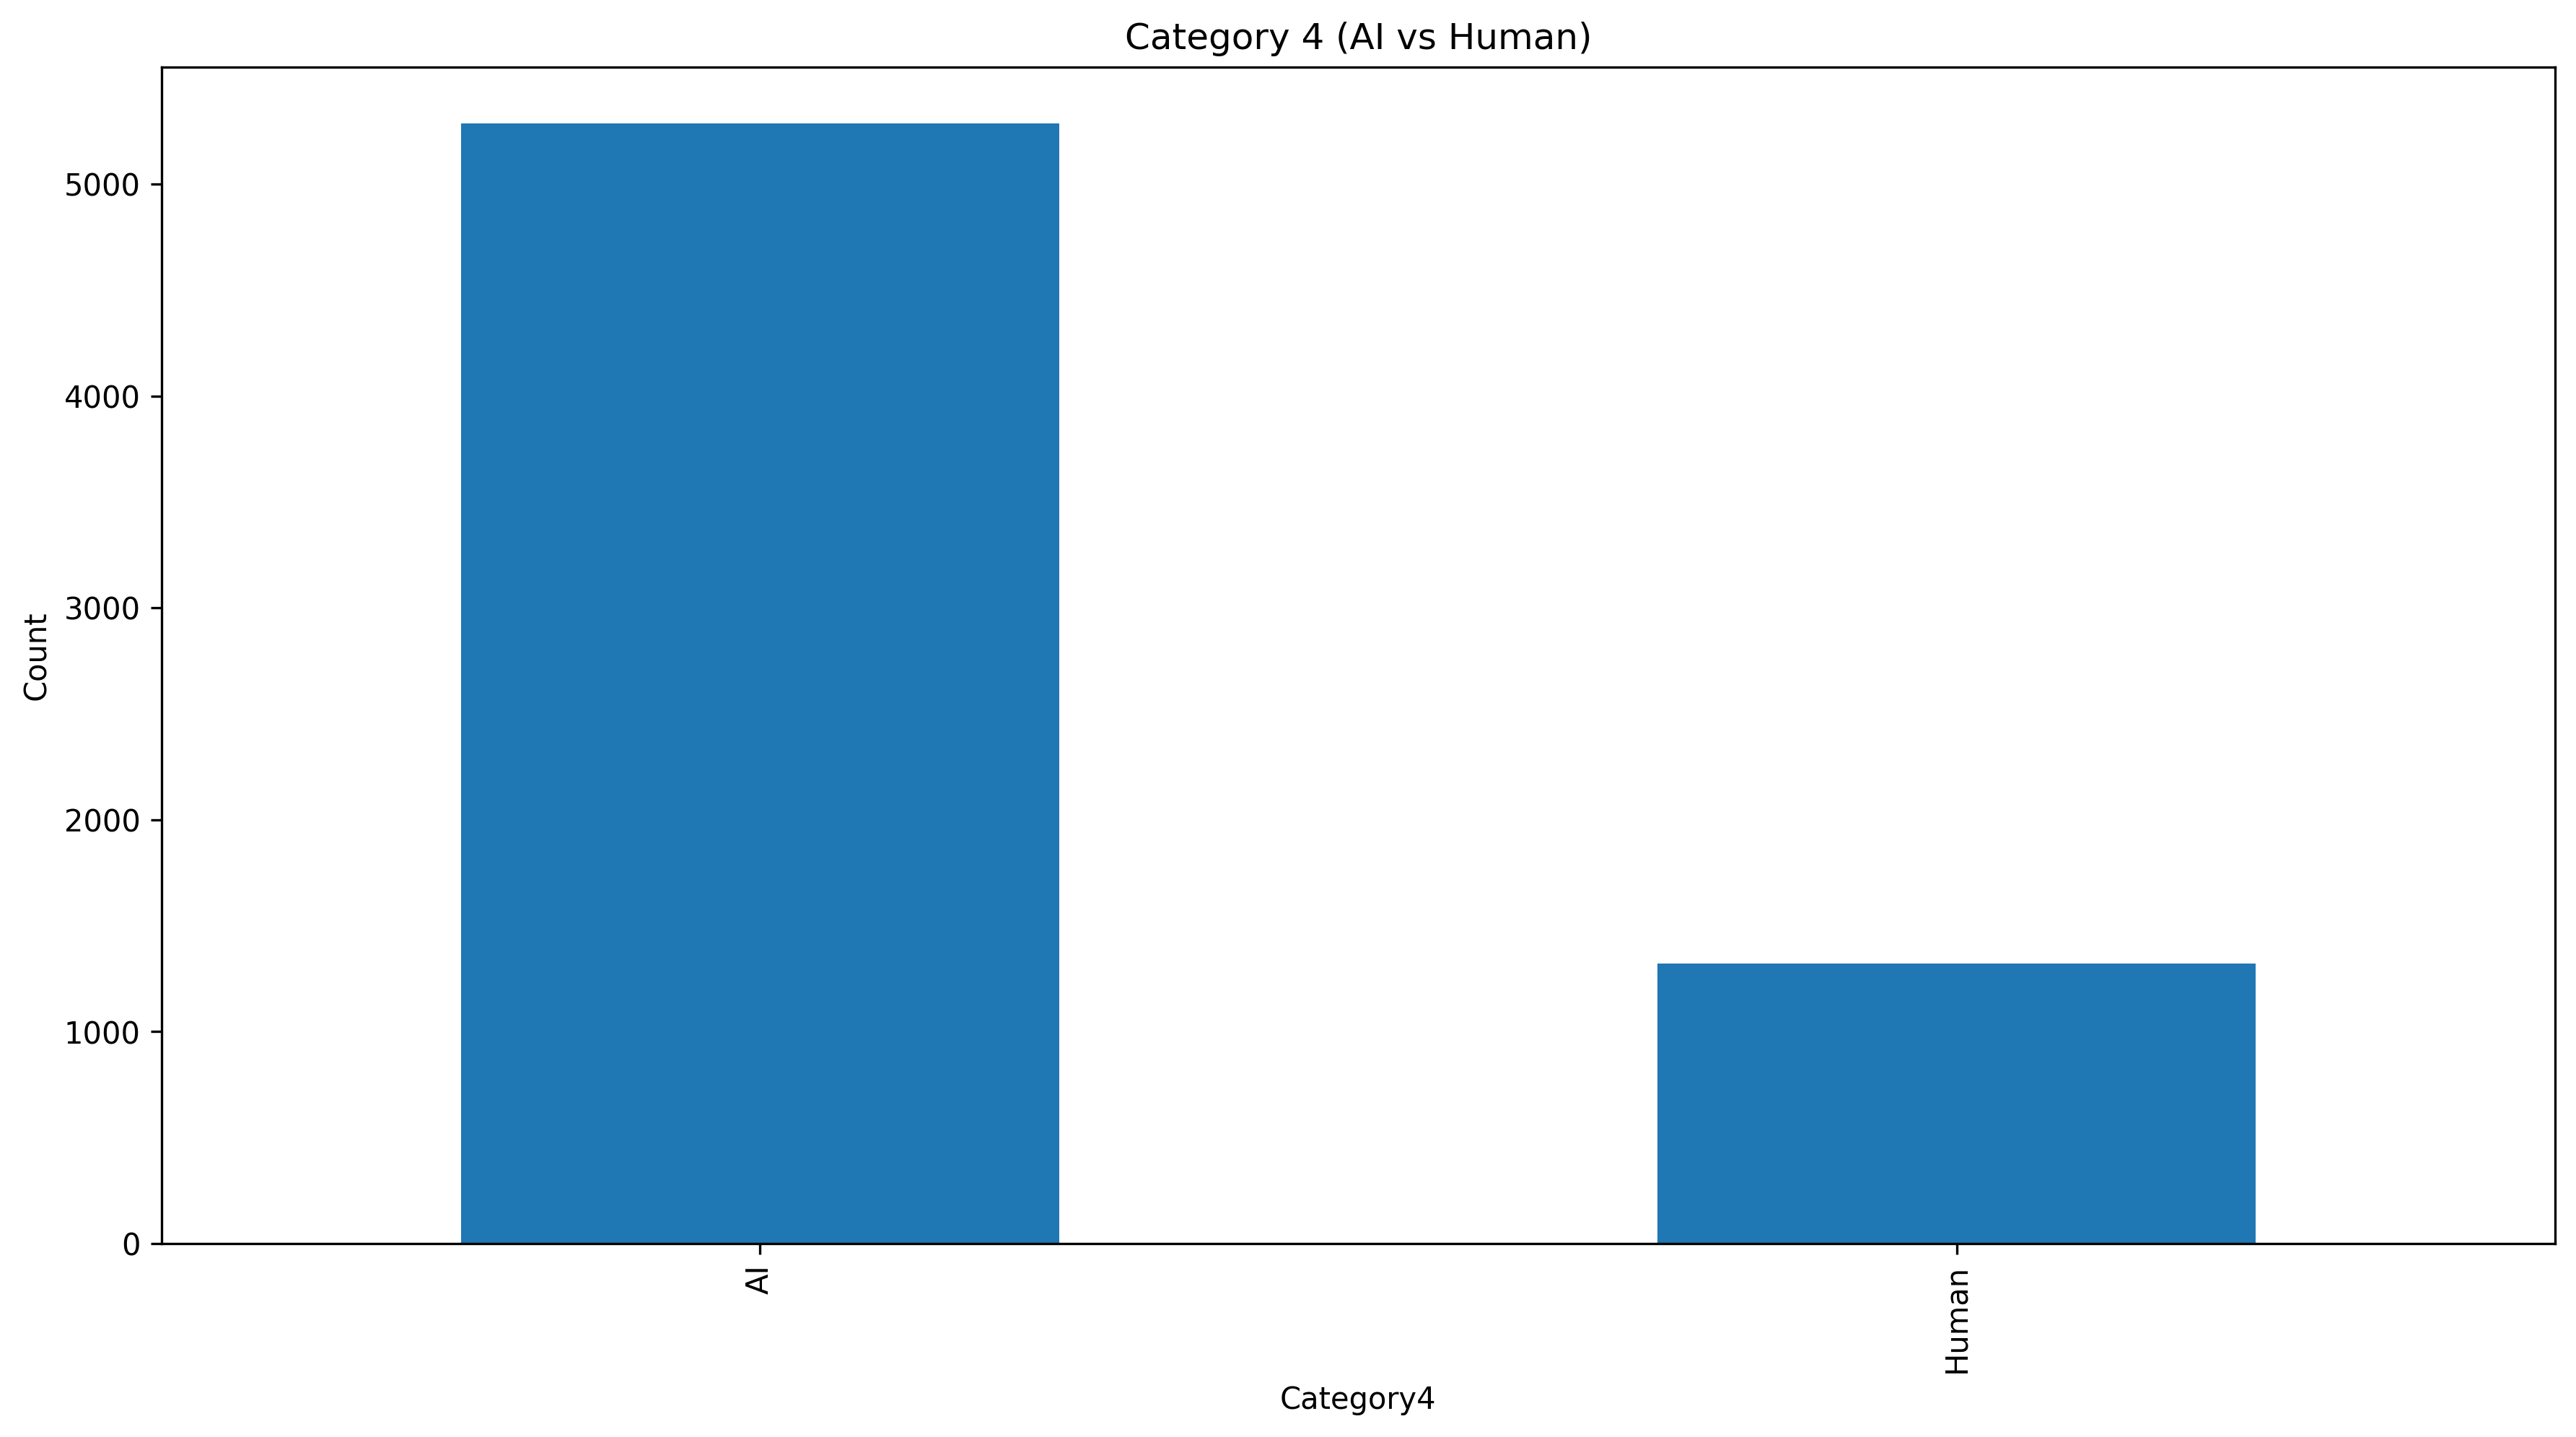

The table this chart was drawn from, first rows:
Category4, count
AI, 5288
Human, 1322
